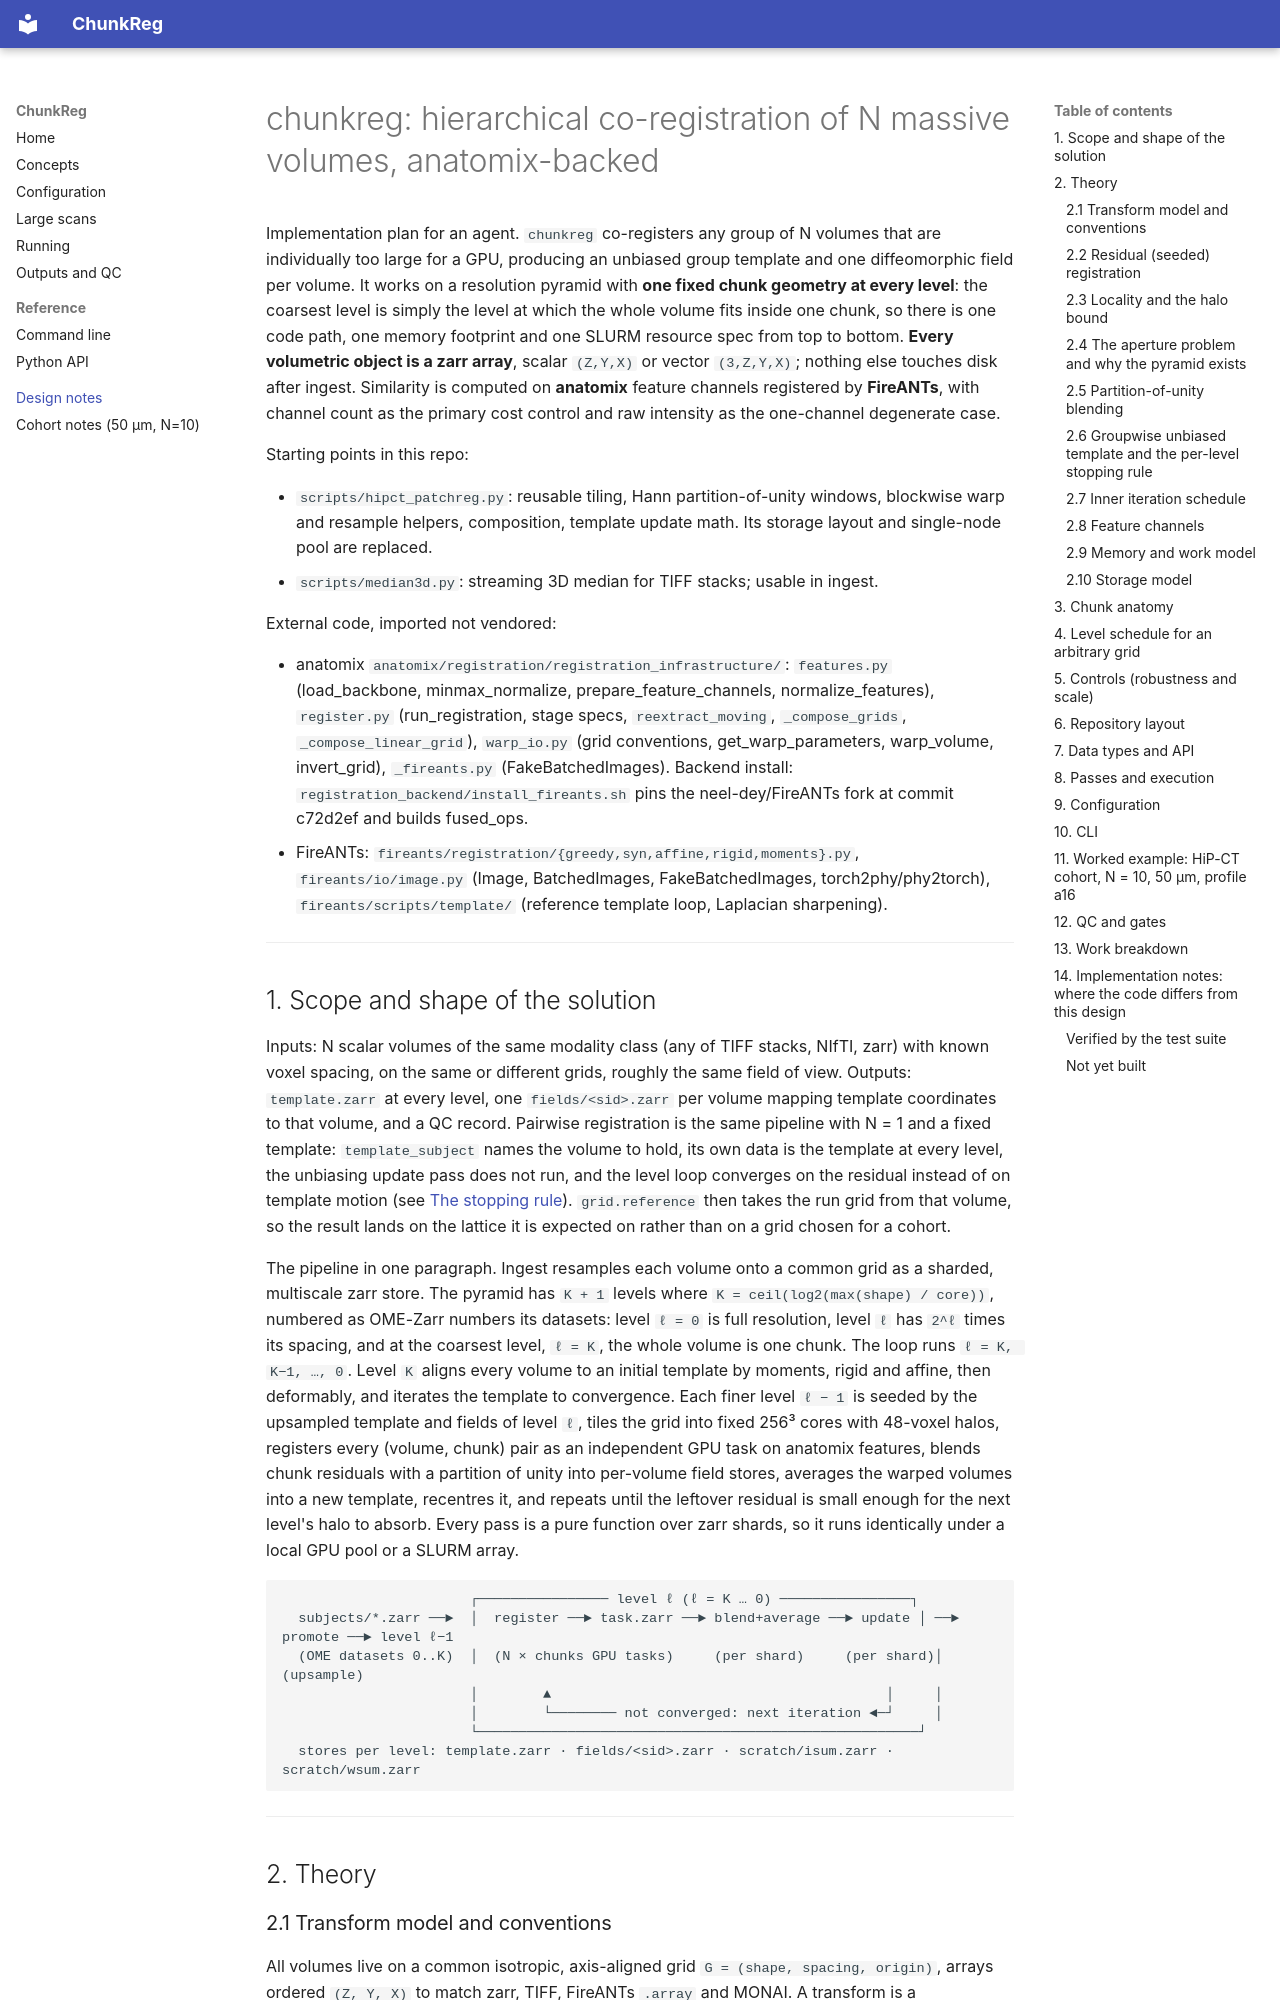

repository: BRIDGE-Neuroscience/ChunkReg · page: PLAN/index.html · generator: mkdocs

# chunkreg: hierarchical co-registration of N massive volumes, anatomix-backed

Implementation plan for an agent. `chunkreg` co-registers any group of N
volumes that are individually too large for a GPU, producing an unbiased
group template and one diffeomorphic field per volume. It works on a
resolution pyramid with **one fixed chunk geometry at every level**: the
coarsest level is simply the level at which the whole volume fits inside one
chunk, so there is one code path, one memory footprint and one SLURM resource
spec from top to bottom. **Every volumetric object is a zarr array**, scalar
`(Z,Y,X)` or vector `(3,Z,Y,X)`; nothing else touches disk after ingest.
Similarity is computed on **anatomix** feature channels registered by
**FireANTs**, with channel count as the primary cost control and raw intensity
as the one-channel degenerate case.

Starting points in this repo:

- `scripts/hipct_patchreg.py`: reusable tiling, Hann partition-of-unity
  windows, blockwise warp and resample helpers, composition, template update
  math. Its storage layout and single-node pool are replaced.
- `scripts/median3d.py`: streaming 3D median for TIFF stacks; usable in ingest.

External code, imported not vendored:

- anatomix `anatomix/registration/registration_infrastructure/`:
  `features.py` (load_backbone, minmax_normalize, prepare_feature_channels,
  normalize_features), `register.py` (run_registration, stage specs,
  `reextract_moving`, `_compose_grids`, `_compose_linear_grid`), `warp_io.py`
  (grid conventions, get_warp_parameters, warp_volume, invert_grid),
  `_fireants.py` (FakeBatchedImages). Backend install:
  `registration_backend/install_fireants.sh` pins the neel-dey/FireANTs fork at
  commit c72d2ef and builds fused_ops.
- FireANTs: `fireants/registration/{greedy,syn,affine,rigid,moments}.py`,
  `fireants/io/image.py` (Image, BatchedImages, FakeBatchedImages,
  torch2phy/phy2torch), `fireants/scripts/template/` (reference template loop,
  Laplacian sharpening).

---
